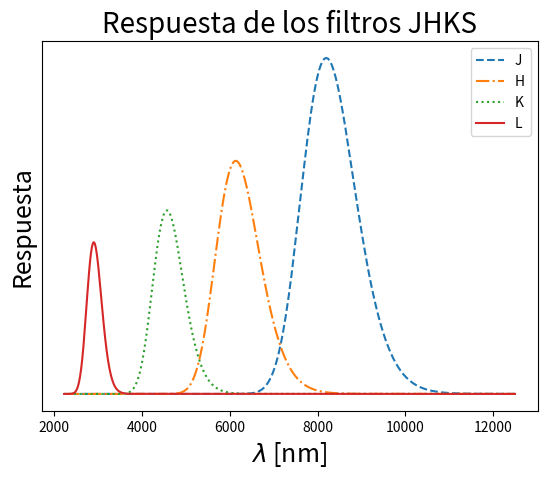

The matplotlib source for this figure:
#!/usr/bin/env python3
# -*- coding: utf-8 -*-
"""
Created on Thu Sep  5 21:02:40 2019

[redacted]
"""

import numpy as np
import matplotlib.pyplot as plt

#Returns flux in F0 units
def flux(m):
      return np.power(10,-2*m/5)

#Takes flux in F0 and returns the magnitude
def magnitude(f):
      return -2.5*np.log10(f)

def sumOfMagnitudes(emes):
      totalF = 0
      for m in emes:
           totalF += flux(m)
      return magnitude(totalF)

def F3(m1,m2):
      f1 = flux(m1)
      f2 = flux(m2)
      return f1**2+f2**2+2*f1*f2-f1-f2 

def M3(m1,m2):
      return magnitude(F3(m1,m2))

def R(mu,A=0):
      return 10**((mu+5-A)/5)

m1 = -1
m2 = 2
m3 = M3(m1,m2)



########################

def gaussian(x,mean,sigma):
      return np.power(2*np.pi*sigma**2,-1/2)*np.exp(-0.5*((x-mean)/sigma)**2)


labels = ['J', 'H', r'K', 'L']
centers = np.array([1220,1630,2190,3450])
FWHM = np.array([213,307,390,472])

sigma = FWHM/(2*np.sqrt(2*np.log(2)))

x = np.linspace(800,4500, 600)
linestyles = ['--','-.','dotted','-']

for label,mean,s,linestyle in zip(labels,centers,sigma,linestyles):
      #plt.plot(3e8/x/1e6, gaussian(x,mean,s), label=label)
      plt.plot(1e7/x, gaussian(x,mean,s), label=label, linestyle=linestyle)

plt.tick_params(
    axis='y',          # changes apply to the x-axis
    which='both',      # both major and minor ticks are affected
    left=False,      # ticks along the bottom edge are off
#    top=False,         # ticks along the top edge are off
    labelleft=False) # labels along the bottom edge are off

plt.title('Respuesta de los filtros JHKS', size=20)
plt.ylabel("Respuesta", size = 18)
plt.xlabel(r"$\lambda$ [nm]", size= 18)
plt.legend()













